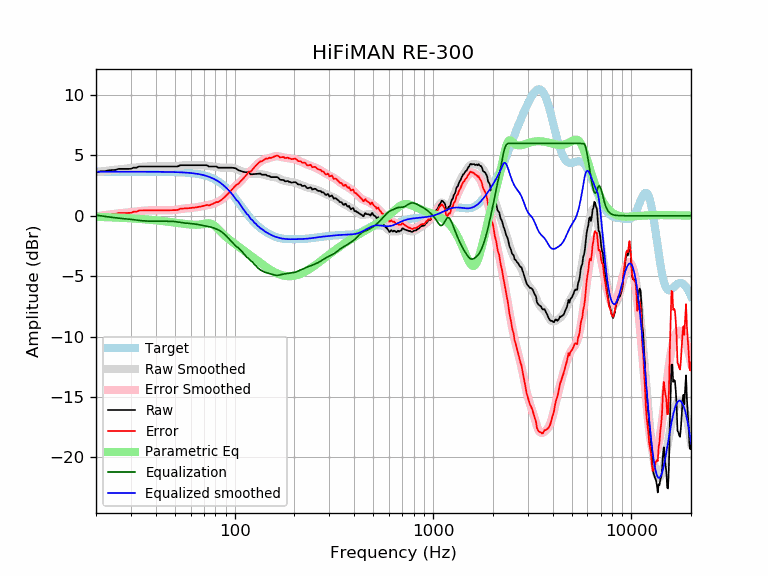

The table this chart was drawn from, first rows:
frequency, raw, error, smoothed, error_smoothed, equalization, parametric_eq, equalized_raw, equalized_smoothed, target
20, 3.58, -0.07, 3.60, -0.05, 0.05, -0.09, 3.63, 3.65, 3.65
21, 3.68, 0.03, 3.65, 0.00, -0.00, -0.10, 3.68, 3.65, 3.65
22, 3.68, 0.03, 3.70, 0.05, -0.05, -0.11, 3.63, 3.65, 3.65
23, 3.75, 0.10, 3.74, 0.09, -0.09, -0.12, 3.66, 3.65, 3.65
24, 3.78, 0.13, 3.78, 0.13, -0.13, -0.13, 3.65, 3.65, 3.65
25, 3.80, 0.15, 3.81, 0.16, -0.16, -0.15, 3.63, 3.65, 3.65
26, 3.88, 0.23, 3.84, 0.19, -0.19, -0.16, 3.69, 3.65, 3.65
27, 3.88, 0.23, 3.87, 0.22, -0.22, -0.17, 3.66, 3.65, 3.65
28, 3.88, 0.23, 3.89, 0.24, -0.24, -0.18, 3.64, 3.65, 3.65
29, 3.88, 0.23, 3.92, 0.27, -0.27, -0.20, 3.61, 3.65, 3.65
30, 3.89, 0.25, 3.95, 0.30, -0.30, -0.21, 3.59, 3.65, 3.65
31, 3.98, 0.34, 3.98, 0.33, -0.33, -0.23, 3.65, 3.65, 3.65
32, 3.98, 0.34, 4.00, 0.36, -0.36, -0.24, 3.62, 3.65, 3.65
33, 4.08, 0.44, 4.03, 0.38, -0.38, -0.26, 3.70, 3.65, 3.65
34, 4.08, 0.44, 4.05, 0.41, -0.41, -0.27, 3.67, 3.65, 3.65
35, 4.08, 0.44, 4.07, 0.43, -0.43, -0.29, 3.66, 3.64, 3.64
36, 4.08, 0.44, 4.08, 0.44, -0.44, -0.31, 3.64, 3.64, 3.64
37, 4.08, 0.44, 4.09, 0.45, -0.45, -0.32, 3.64, 3.64, 3.64
38, 4.08, 0.44, 4.09, 0.45, -0.45, -0.34, 3.63, 3.64, 3.64
39, 4.08, 0.44, 4.09, 0.45, -0.45, -0.36, 3.63, 3.64, 3.64
40, 4.08, 0.44, 4.09, 0.45, -0.45, -0.38, 3.64, 3.64, 3.64
41, 4.08, 0.44, 4.09, 0.45, -0.45, -0.40, 3.64, 3.64, 3.64
42, 4.08, 0.44, 4.08, 0.45, -0.45, -0.41, 3.64, 3.64, 3.64
43, 4.08, 0.45, 4.08, 0.44, -0.44, -0.43, 3.64, 3.64, 3.64
44, 4.08, 0.45, 4.08, 0.45, -0.45, -0.45, 3.64, 3.63, 3.63
45, 4.08, 0.45, 4.08, 0.45, -0.45, -0.47, 3.64, 3.63, 3.63
46, 4.08, 0.45, 4.08, 0.45, -0.45, -0.49, 3.63, 3.63, 3.63
47, 4.08, 0.46, 4.08, 0.45, -0.45, -0.51, 3.63, 3.63, 3.63
48, 4.08, 0.46, 4.08, 0.46, -0.46, -0.53, 3.62, 3.62, 3.62
49, 4.08, 0.46, 4.09, 0.47, -0.47, -0.55, 3.61, 3.62, 3.62
50, 4.08, 0.47, 4.10, 0.48, -0.48, -0.57, 3.60, 3.62, 3.62
51, 4.08, 0.47, 4.11, 0.50, -0.50, -0.59, 3.58, 3.61, 3.61
52, 4.11, 0.50, 4.13, 0.52, -0.52, -0.61, 3.58, 3.61, 3.61
53, 4.18, 0.58, 4.14, 0.54, -0.54, -0.62, 3.64, 3.60, 3.60
54, 4.18, 0.59, 4.16, 0.57, -0.57, -0.64, 3.62, 3.59, 3.59
55, 4.18, 0.60, 4.17, 0.58, -0.58, -0.66, 3.60, 3.59, 3.59
56, 4.18, 0.60, 4.18, 0.60, -0.60, -0.67, 3.58, 3.58, 3.58
57, 4.18, 0.61, 4.19, 0.61, -0.61, -0.69, 3.57, 3.57, 3.57
58, 4.18, 0.62, 4.19, 0.63, -0.63, -0.70, 3.56, 3.56, 3.56
59, 4.18, 0.63, 4.19, 0.64, -0.64, -0.72, 3.55, 3.55, 3.55
60, 4.18, 0.64, 4.19, 0.65, -0.65, -0.73, 3.54, 3.54, 3.54
61, 4.18, 0.66, 4.18, 0.66, -0.66, -0.73, 3.53, 3.53, 3.53
62, 4.18, 0.67, 4.18, 0.67, -0.67, -0.74, 3.51, 3.51, 3.51
63, 4.18, 0.68, 4.18, 0.68, -0.68, -0.74, 3.50, 3.50, 3.50
64, 4.18, 0.70, 4.18, 0.70, -0.70, -0.74, 3.48, 3.48, 3.48
65, 4.18, 0.72, 4.19, 0.72, -0.72, -0.74, 3.46, 3.47, 3.47
66, 4.18, 0.74, 4.19, 0.74, -0.74, -0.73, 3.44, 3.45, 3.45
67, 4.18, 0.76, 4.19, 0.76, -0.76, -0.72, 3.42, 3.43, 3.43
68, 4.18, 0.78, 4.19, 0.78, -0.78, -0.71, 3.40, 3.41, 3.41
69, 4.18, 0.80, 4.18, 0.80, -0.80, -0.69, 3.38, 3.38, 3.38
70, 4.18, 0.83, 4.18, 0.82, -0.82, -0.67, 3.36, 3.36, 3.36
71, 4.18, 0.85, 4.17, 0.84, -0.84, -0.65, 3.35, 3.33, 3.33
72, 4.18, 0.88, 4.15, 0.85, -0.85, -0.64, 3.33, 3.30, 3.30
73, 4.16, 0.90, 4.14, 0.87, -0.87, -0.62, 3.29, 3.27, 3.27
74, 4.08, 0.85, 4.13, 0.89, -0.89, -0.62, 3.19, 3.24, 3.24
75, 4.08, 0.88, 4.11, 0.91, -0.91, -0.63, 3.17, 3.20, 3.20
76, 4.08, 0.92, 4.10, 0.94, -0.94, -0.66, 3.14, 3.16, 3.16
77, 4.08, 0.96, 4.09, 0.97, -0.97, -0.70, 3.12, 3.12, 3.12
78, 4.08, 1.00, 4.08, 1.00, -1.00, -0.75, 3.08, 3.08, 3.08
79, 4.08, 1.05, 4.07, 1.03, -1.03, -0.82, 3.05, 3.03, 3.03
... 553 more rows
